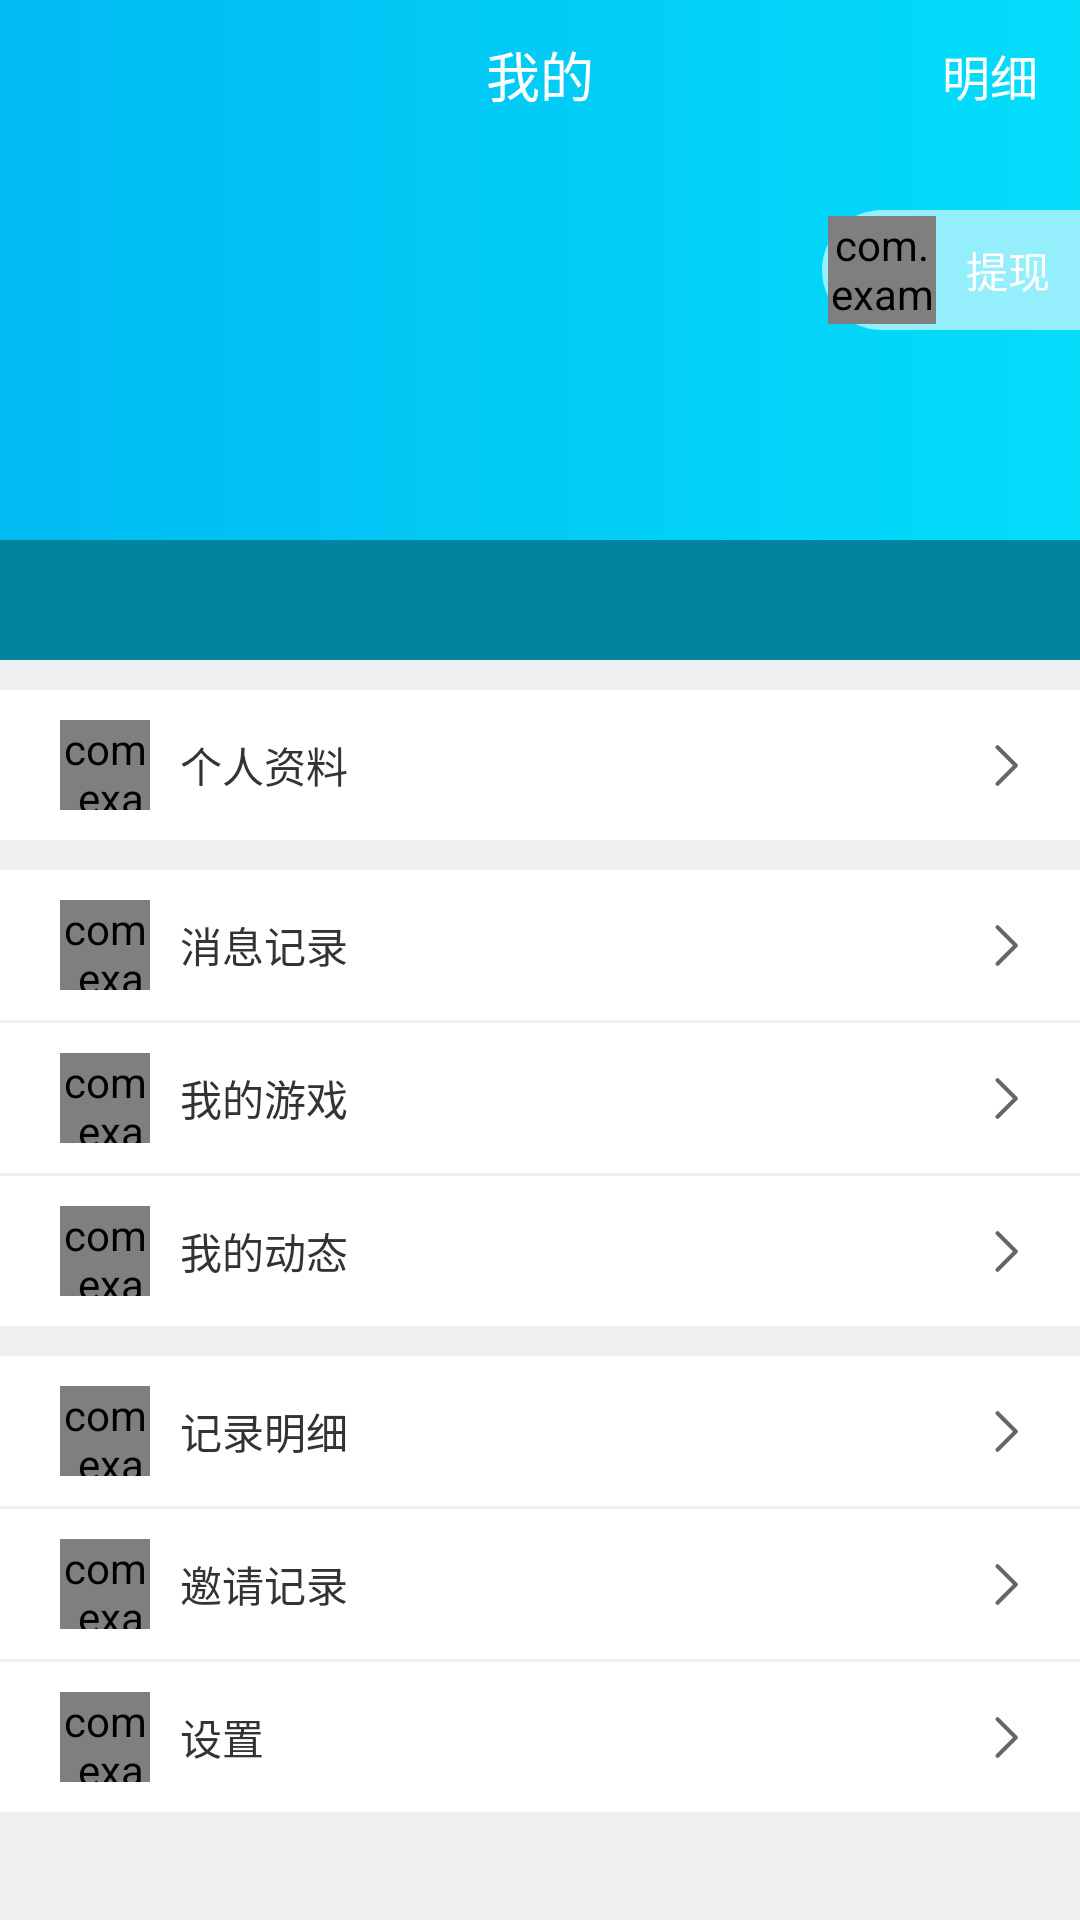

This screen was rendered from an Android layout file. Write that file and the resources it references.
<!-- AndroidManifest.xml: application theme AppTheme -->
<!-- res/layout/fragment_mine.xml -->
<?xml version="1.0" encoding="utf-8"?>
<FrameLayout xmlns:android="http://schemas.android.com/apk/res/android"
    android:layout_width="match_parent"
    android:layout_height="match_parent"
    xmlns:app="http://schemas.android.com/apk/res-auto">

    <RelativeLayout
        android:id="@+id/rl_top"
        android:layout_width="match_parent"
        android:layout_height="50dp"
        android:background="@drawable/gradient_bg">

        <TextView
            style="@style/app_bar_text"
            android:text="@string/my"/>

        <TextView
            android:layout_width="wrap_content"
            android:layout_height="wrap_content"
            android:text="@string/detail"
            android:textSize="16sp"
            android:textColor="@color/colorWhite"
            android:layout_alignParentRight="true"
            android:layout_centerVertical="true"
            android:layout_marginRight="14dp"/>
    </RelativeLayout>

    <ScrollView
        android:layout_width="match_parent"
        android:layout_height="wrap_content"
        android:layout_marginTop="50dp">

        <LinearLayout
            android:layout_width="match_parent"
            android:layout_height="wrap_content"
            android:orientation="vertical">

            <FrameLayout
                android:layout_width="match_parent"
                android:layout_height="170dp"
                android:background="@drawable/gradient_bg">

                <LinearLayout
                    android:layout_width="match_parent"
                    android:layout_height="40dp"
                    android:layout_gravity="bottom"
                    android:background="#01849F">

                </LinearLayout>

                <LinearLayout
                    android:id="@+id/ll_withdraw"
                    android:layout_width="wrap_content"
                    android:layout_height="40dp"
                    android:layout_gravity="right"
                    android:layout_marginTop="20dp"
                    android:background="@drawable/view_withdraw_bg"
                    android:orientation="horizontal"
                    android:paddingLeft="2dp"
                    android:gravity="center_vertical">

                    <com.example.huoapp.widget.RoundImageView
                        android:layout_width="36dp"
                        android:layout_height="36dp"
                        android:src="@mipmap/ic_launcher"/>

                    <TextView
                        android:layout_width="wrap_content"
                        android:layout_height="wrap_content"
                        android:textColor="@color/colorWhite"
                        android:layout_marginLeft="10dp"
                        android:layout_marginRight="10dp"
                        android:textSize="14sp"
                        android:text="@string/withdraw"/>

                </LinearLayout>

            </FrameLayout>

            <LinearLayout
                android:id="@+id/layout_person_info"
                style="@style/mine_item_layout"
                android:layout_marginTop="10dp">

                <com.example.huoapp.widget.RoundImageView
                    android:layout_width="30dp"
                    android:layout_height="30dp"
                    app:type="circle"
                    android:src="@mipmap/mine_icon_information"/>
                <TextView
                    style="@style/mine_item_title"
                    android:layout_marginLeft="10dp"
                    android:text="@string/person_info"/>

                <ImageView
                    android:layout_width="wrap_content"
                    android:layout_height="wrap_content"
                    android:src="@mipmap/icon_right"/>
            </LinearLayout>

            <LinearLayout
                android:id="@+id/layout_message_record"
                style="@style/mine_item_layout"
                android:layout_marginTop="10dp">

                <com.example.huoapp.widget.RoundImageView
                    android:layout_width="30dp"
                    android:layout_height="30dp"
                    app:type="circle"
                    android:src="@mipmap/mine_icon_message"/>
                <TextView
                    style="@style/mine_item_title"
                    android:layout_marginLeft="10dp"
                    android:text="@string/message_record"/>

                <ImageView
                    android:layout_width="wrap_content"
                    android:layout_height="wrap_content"
                    android:src="@mipmap/icon_right"/>
            </LinearLayout>

            <LinearLayout
                android:id="@+id/layout_my_game"
                style="@style/mine_item_layout">

                <com.example.huoapp.widget.RoundImageView
                    android:layout_width="30dp"
                    android:layout_height="30dp"
                    app:type="circle"
                    android:src="@mipmap/mine_icon_game"/>
                <TextView
                    style="@style/mine_item_title"
                    android:layout_marginLeft="10dp"
                    android:text="@string/my_game"/>

                <ImageView
                    android:layout_width="wrap_content"
                    android:layout_height="wrap_content"
                    android:src="@mipmap/icon_right"/>
            </LinearLayout>

            <LinearLayout
                android:id="@+id/layout_my_feed"
                style="@style/mine_item_layout">

                <com.example.huoapp.widget.RoundImageView
                    android:layout_width="30dp"
                    android:layout_height="30dp"
                    app:type="circle"
                    android:src="@mipmap/mine_icon_dynamic"/>
                <TextView
                    style="@style/mine_item_title"
                    android:layout_marginLeft="10dp"
                    android:text="@string/my_feed"/>

                <ImageView
                    android:layout_width="wrap_content"
                    android:layout_height="wrap_content"
                    android:src="@mipmap/icon_right"/>
            </LinearLayout>

            <LinearLayout
                android:id="@+id/layout_record_detail"
                style="@style/mine_item_layout"
                android:layout_marginTop="10dp">

                <com.example.huoapp.widget.RoundImageView
                    android:layout_width="30dp"
                    android:layout_height="30dp"
                    app:type="circle"
                    android:src="@mipmap/mine_icon_detail"/>
                <TextView
                    style="@style/mine_item_title"
                    android:layout_marginLeft="10dp"
                    android:text="@string/record_detail"/>

                <ImageView
                    android:layout_width="wrap_content"
                    android:layout_height="wrap_content"
                    android:src="@mipmap/icon_right"/>
            </LinearLayout>

            <LinearLayout
                android:id="@+id/layout_invited_record"
                style="@style/mine_item_layout">

                <com.example.huoapp.widget.RoundImageView
                    android:layout_width="30dp"
                    android:layout_height="30dp"
                    app:type="circle"
                    android:src="@mipmap/mine_icon_invation"/>
                <TextView
                    style="@style/mine_item_title"
                    android:layout_marginLeft="10dp"
                    android:text="@string/invited_record"/>

                <ImageView
                    android:layout_width="wrap_content"
                    android:layout_height="wrap_content"
                    android:src="@mipmap/icon_right"/>

            </LinearLayout>

            <LinearLayout
                android:id="@+id/layout_setting"
                style="@style/mine_item_layout"
                android:layout_marginBottom="10dp">

                <com.example.huoapp.widget.RoundImageView
                    android:layout_width="30dp"
                    android:layout_height="30dp"
                    app:type="circle"
                    android:src="@mipmap/mine_icon_isetting"/>
                <TextView
                    style="@style/mine_item_title"
                    android:layout_marginLeft="10dp"
                    android:text="@string/setting"/>

                <ImageView
                    android:layout_width="wrap_content"
                    android:layout_height="wrap_content"
                    android:src="@mipmap/icon_right"/>
            </LinearLayout>
        </LinearLayout>

    </ScrollView>
</FrameLayout>
<!-- resources referenced by this layout -->
<resources>
  <color name="colorWhite">#ffffff</color>
  <!-- drawable gradient_bg (drawable) -->
  <?xml version="1.0" encoding="utf-8"?>
  <shape xmlns:android="http://schemas.android.com/apk/res/android"
      android:shape="rectangle"
      android:useLevel="false">
      <gradient
          android:startColor="#01BAF2"
          android:endColor="#03DDFA"
          android:useLevel="false"
          android:type="linear"
          />
  </shape>
  <!-- drawable view_withdraw_bg (drawable) -->
  <?xml version="1.0" encoding="utf-8"?>
  <shape xmlns:android="http://schemas.android.com/apk/res/android"
      android:shape="rectangle">
  
      <solid android:color="#94EEFC"/>
  
      <corners android:bottomLeftRadius="20dp" android:topLeftRadius="20dp"/>
  
  </shape>
  <!-- mipmap icon_right: png bitmap (mipmap-xhdpi, 380 bytes) -->
  <!-- mipmap mine_icon_detail: png bitmap (mipmap-xhdpi, 817 bytes) -->
  <!-- mipmap mine_icon_dynamic: png bitmap (mipmap-xhdpi, 1200 bytes) -->
  <!-- mipmap mine_icon_game: png bitmap (mipmap-xhdpi, 1853 bytes) -->
  <!-- mipmap mine_icon_information: png bitmap (mipmap-xhdpi, 1745 bytes) -->
  <!-- mipmap mine_icon_invation: png bitmap (mipmap-xhdpi, 1885 bytes) -->
  <!-- mipmap mine_icon_isetting: png bitmap (mipmap-xhdpi, 2041 bytes) -->
  <!-- mipmap mine_icon_message: png bitmap (mipmap-xhdpi, 1810 bytes) -->
  <string name="detail">明细</string>
  <string name="invited_record">邀请记录</string>
  <string name="message_record">消息记录</string>
  <string name="my">我的</string>
  <string name="my_feed">我的动态</string>
  <string name="my_game">我的游戏</string>
  <string name="person_info">个人资料</string>
  <string name="record_detail">记录明细</string>
  <string name="setting">设置</string>
  <string name="withdraw">提现</string>
  <style name="app_bar_text">
          <item name="android:layout_width">wrap_content</item>
          <item name="android:layout_height">wrap_content</item>
          <item name="android:layout_centerInParent">true</item>
          <item name="android:layout_gravity">center</item>
          <item name="android:textColor">@color/colorWhite</item>
          <item name="android:textSize">18sp</item>
      </style>
  <style name="mine_item_layout">
          <item name="android:layout_width">match_parent</item>
          <item name="android:layout_height">50dp</item>
          <item name="android:orientation">horizontal</item>
          <item name="android:gravity">center_vertical</item>
          <item name="android:paddingLeft">20dp</item>
          <item name="android:paddingRight">20dp</item>
          <item name="android:background">@color/colorWhite</item>
          <item name="android:layout_marginTop">1dp</item>
      </style>
  <style name="mine_item_title">
          <item name="android:layout_width">0dp</item>
          <item name="android:layout_height">match_parent</item>
          <item name="android:gravity">center_vertical</item>
          <item name="android:layout_weight">1</item>
          <item name="android:textSize">14sp</item>
          <item name="android:textColor">#333333</item>
      </style>
  <style name="AppTheme" parent="Theme.AppCompat.Light.NoActionBar">
          
          <item name="colorPrimary">@color/colorPrimary</item>
          <item name="colorPrimaryDark">@color/colorPrimaryDark</item>
          <item name="colorAccent">@color/colorAccent</item>
          <item name="android:windowBackground">@color/colorGray</item>
      </style>
  <color name="colorPrimary">#01BBF2</color>
  <color name="colorPrimaryDark">#01BBF2</color>
  <color name="colorAccent">#01BBF2</color>
  <color name="colorGray">#F0F0F0</color>
</resources>
